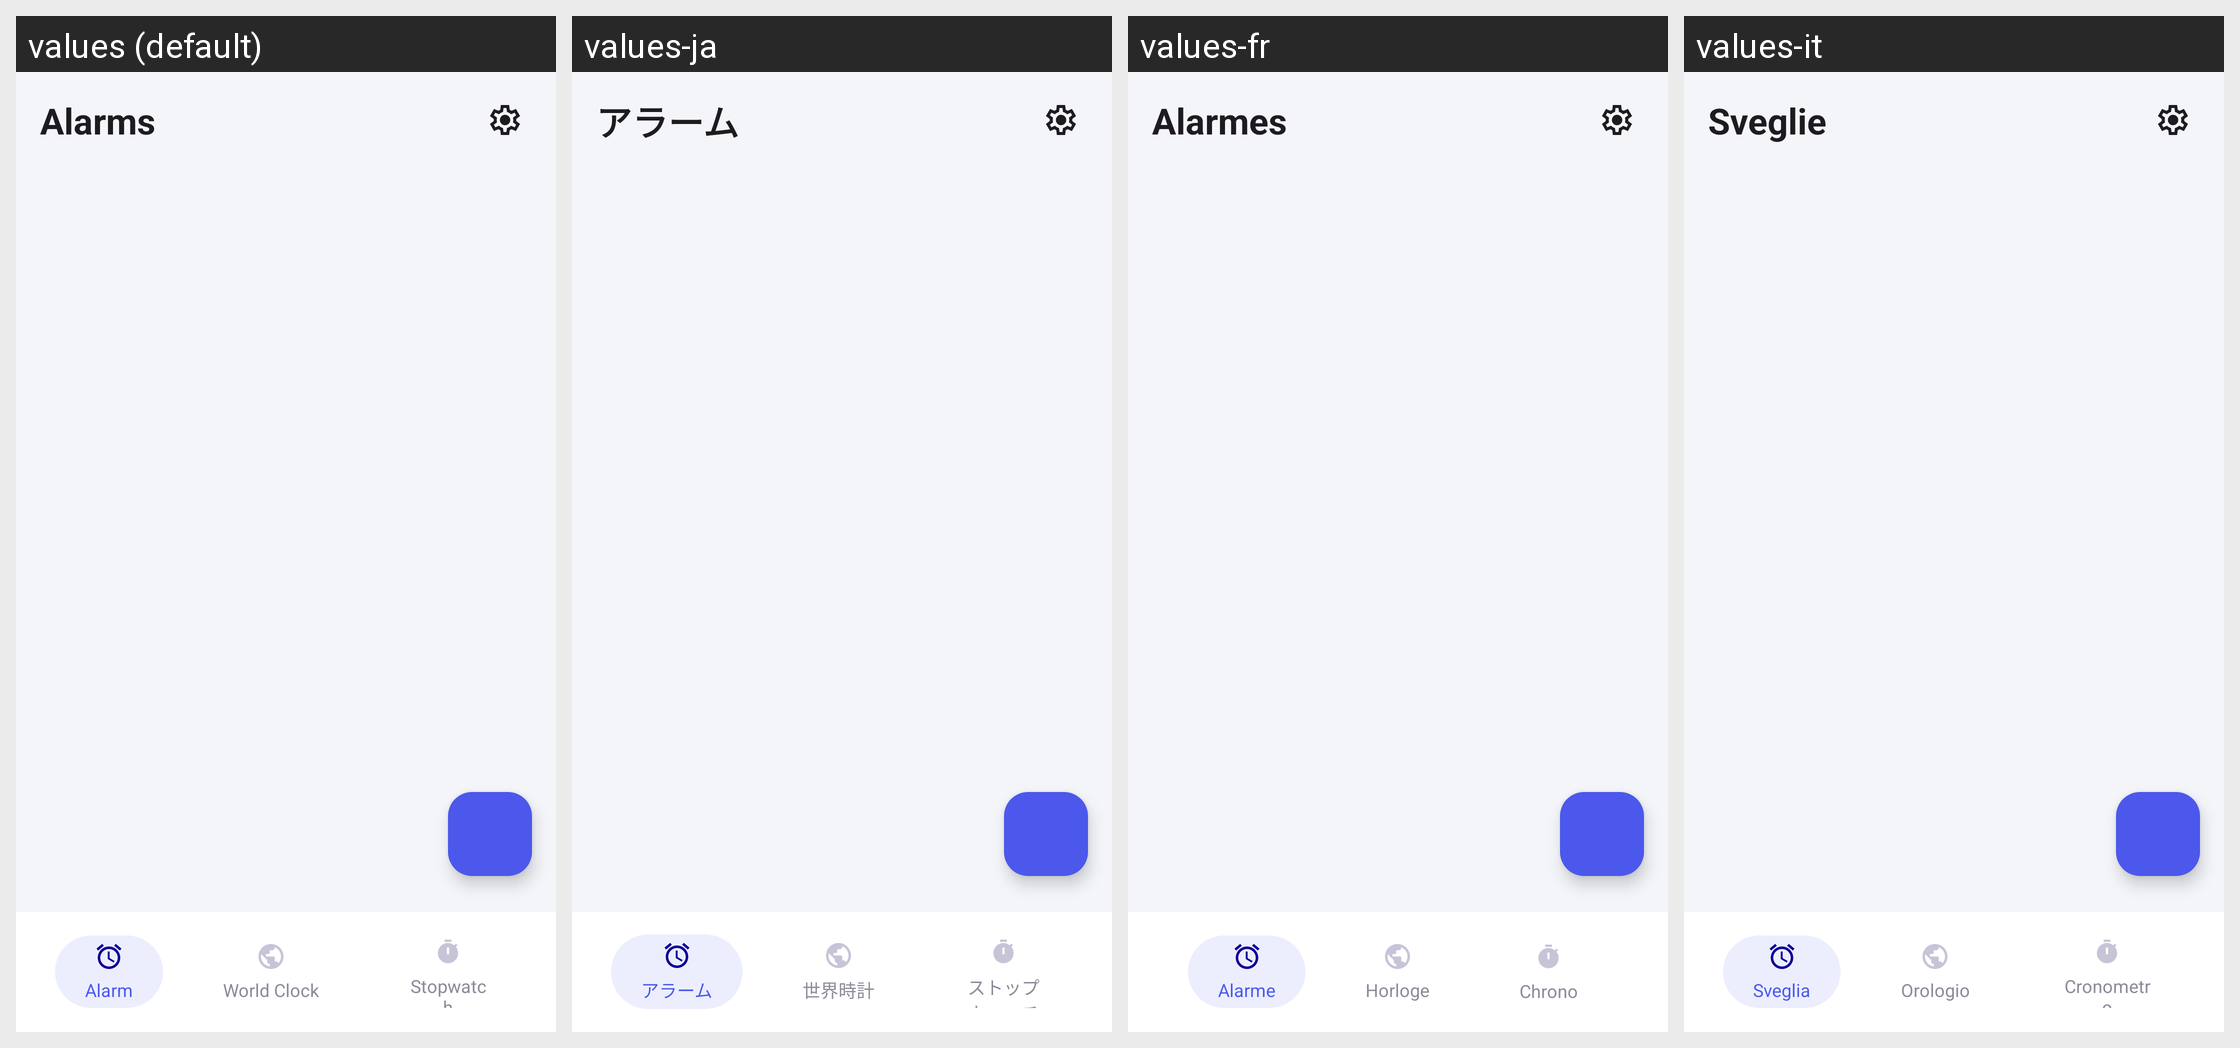

This grid shows one Android layout under several languages. Give, for every string resource on the screen, its name, the default text and each shown locale's text.
Android screen res/layout/activity_main.xml rendered under 4 locales, left to right: values (default), values-ja, values-fr, values-it. Device: Nexus 5 (rendered at 1080×1920; each locale shown at half size, 540×960, under a caption strip naming it); theme Theme.AlarmClock.
Other locales in the repository, not shown: values-ar, values-de, values-es, values-hi, values-in, values-ko, values-nl, values-pt, values-vi.
Strings drawn on this screen, with the default value and each locale's value (text and hints the layout hard-codes, and strings that could not be matched under every locale, appear in the picture but are not listed):

title_alarms
  values: Alarms
  values-ja: アラーム
  values-fr: Alarmes
  values-it: Sveglie

tab_alarm
  values: Alarm
  values-ja: アラーム
  values-fr: Alarme
  values-it: Sveglia

tab_world_clock
  values: World Clock
  values-ja: 世界時計
  values-fr: Horloge
  values-it: Orologio

tab_stopwatch
  values: Stopwatch
  values-ja: ストップウォッチ
  values-fr: Chrono
  values-it: Cronometro
